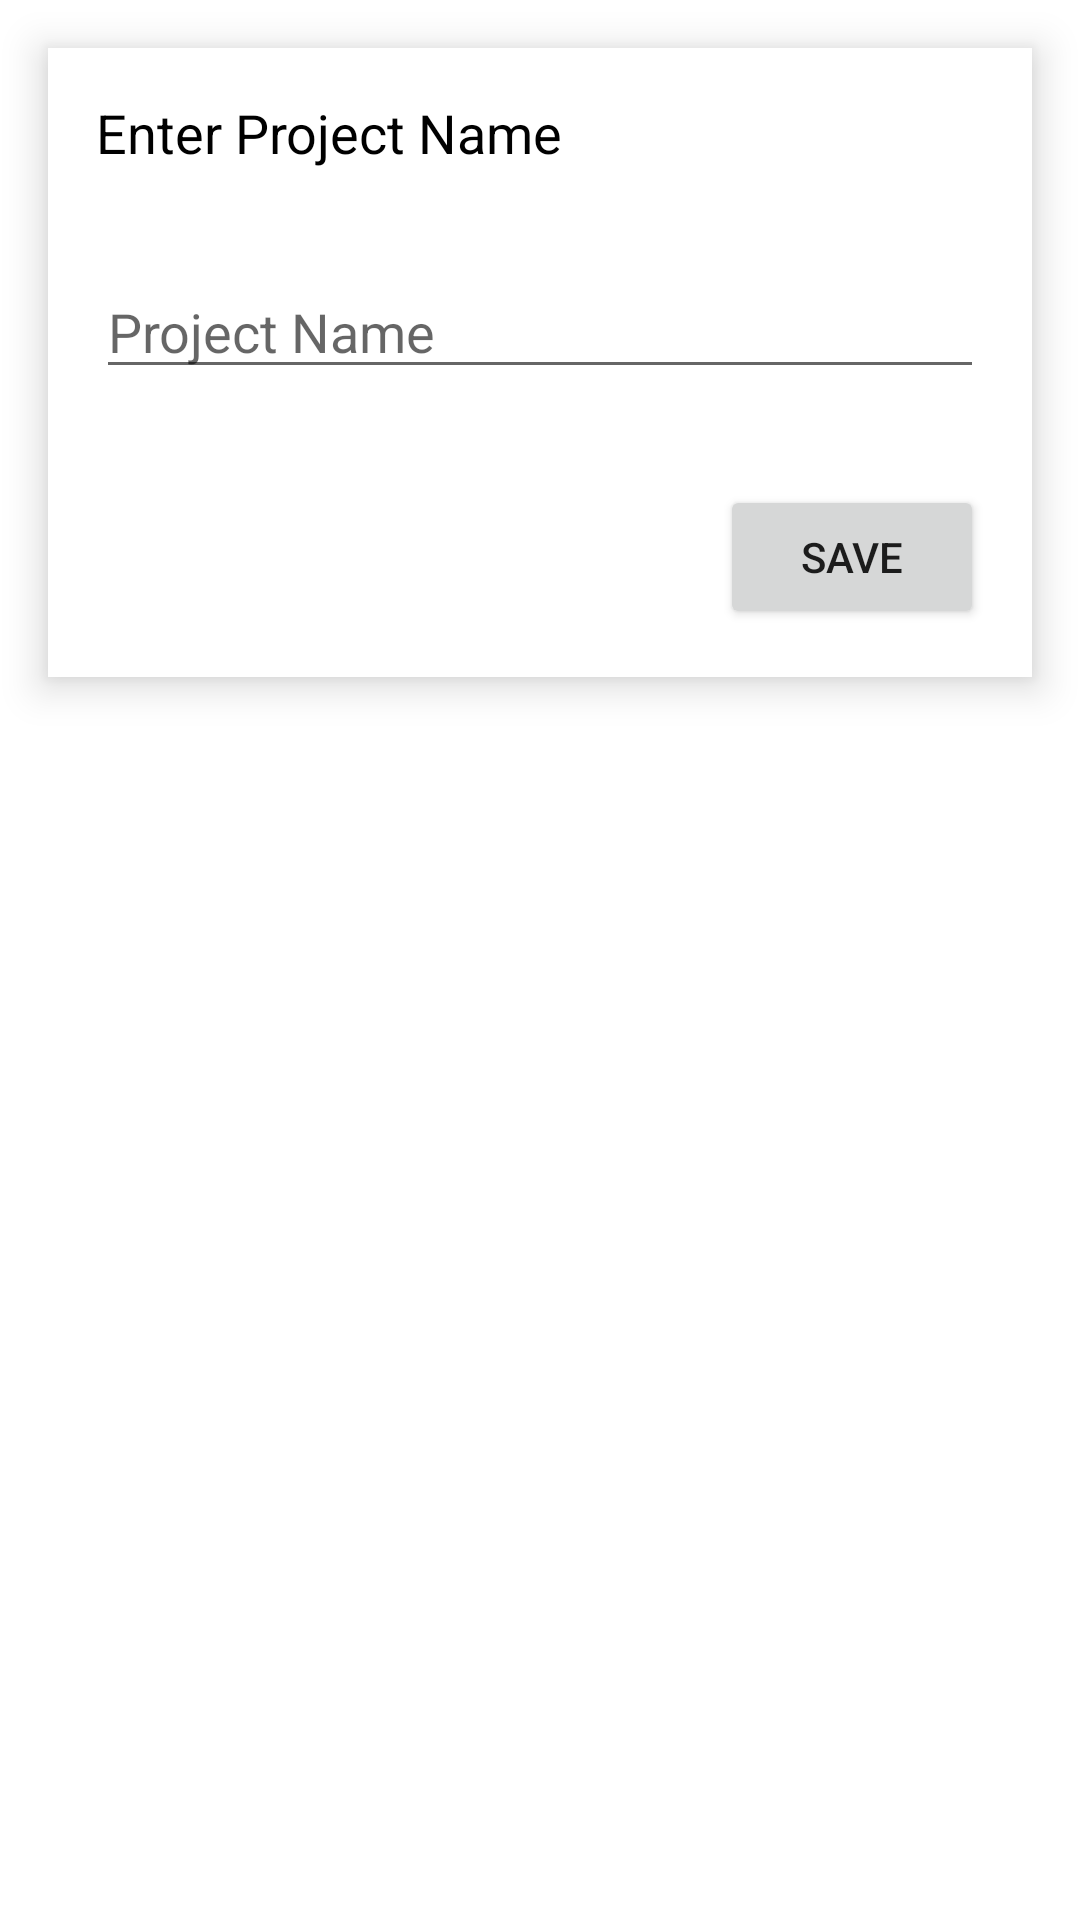

Produce the Android XML layout that renders to this screen, including the resource entries it uses.
<!-- AndroidManifest.xml: application theme Theme.FINDANY -->
<!-- res/layout/popup_window.xml -->
<?xml version="1.0" encoding="utf-8"?>
<RelativeLayout
    xmlns:android="http://schemas.android.com/apk/res/android"
    xmlns:app="http://schemas.android.com/apk/res-auto"
    xmlns:tools="http://schemas.android.com/tools"
    android:layout_width="match_parent"
    android:layout_height="wrap_content"
    tools:ignore="MissingDefaultResource">

    <LinearLayout
        android:layout_width="match_parent"
        android:layout_height="wrap_content"
        android:layout_margin="16dp"
        android:orientation="vertical"
        android:background="#FFFFFF"
        android:elevation="8dp">

        <TextView
            android:id="@+id/textViewDialogTitle"
            android:layout_width="match_parent"
            android:layout_height="wrap_content"
            android:padding="16dp"
            android:text="Enter Project Name"
            android:textSize="18sp"
            android:textColor="#000000"/>

        <EditText
            android:id="@+id/editTextProjectName"
            android:layout_width="match_parent"
            android:layout_height="wrap_content"
            android:layout_margin="16dp"
            android:hint="Project Name"/>

        <Button
            android:id="@+id/buttonSave"
            android:layout_width="wrap_content"
            android:layout_height="wrap_content"
            android:layout_gravity="end"
            android:layout_margin="16dp"
            android:text="Save"/>

    </LinearLayout>

</RelativeLayout>
<!-- resources referenced by this layout -->
<resources>
  <style name="Theme.FINDANY" parent="Theme.MaterialComponents.Light.NoActionBar">
          <item name="colorPrimary">@color/dark_gray</item>
          <item name="colorPrimaryDark">@color/darker_gray</item>
          <item name="colorAccent">@color/blue</item>
          <item name="colorPrimaryVariant">@color/darker_gray</item>
          <item name="colorOnPrimary">@color/white</item>
          <item name="colorSecondaryVariant">@color/teal_700</item>
  
          <item name="colorSecondary">@color/white</item>
          <item name="colorOnSecondary">@color/black</item>
      </style>
  <color name="dark_gray">#424242</color>
  <color name="darker_gray">#212121</color>
  <color name="blue">#3C28FF</color>
  <color name="white">#FFFFFF</color>
  <color name="teal_700">#FF018786</color>
  <color name="black">#FF000000</color>
</resources>
